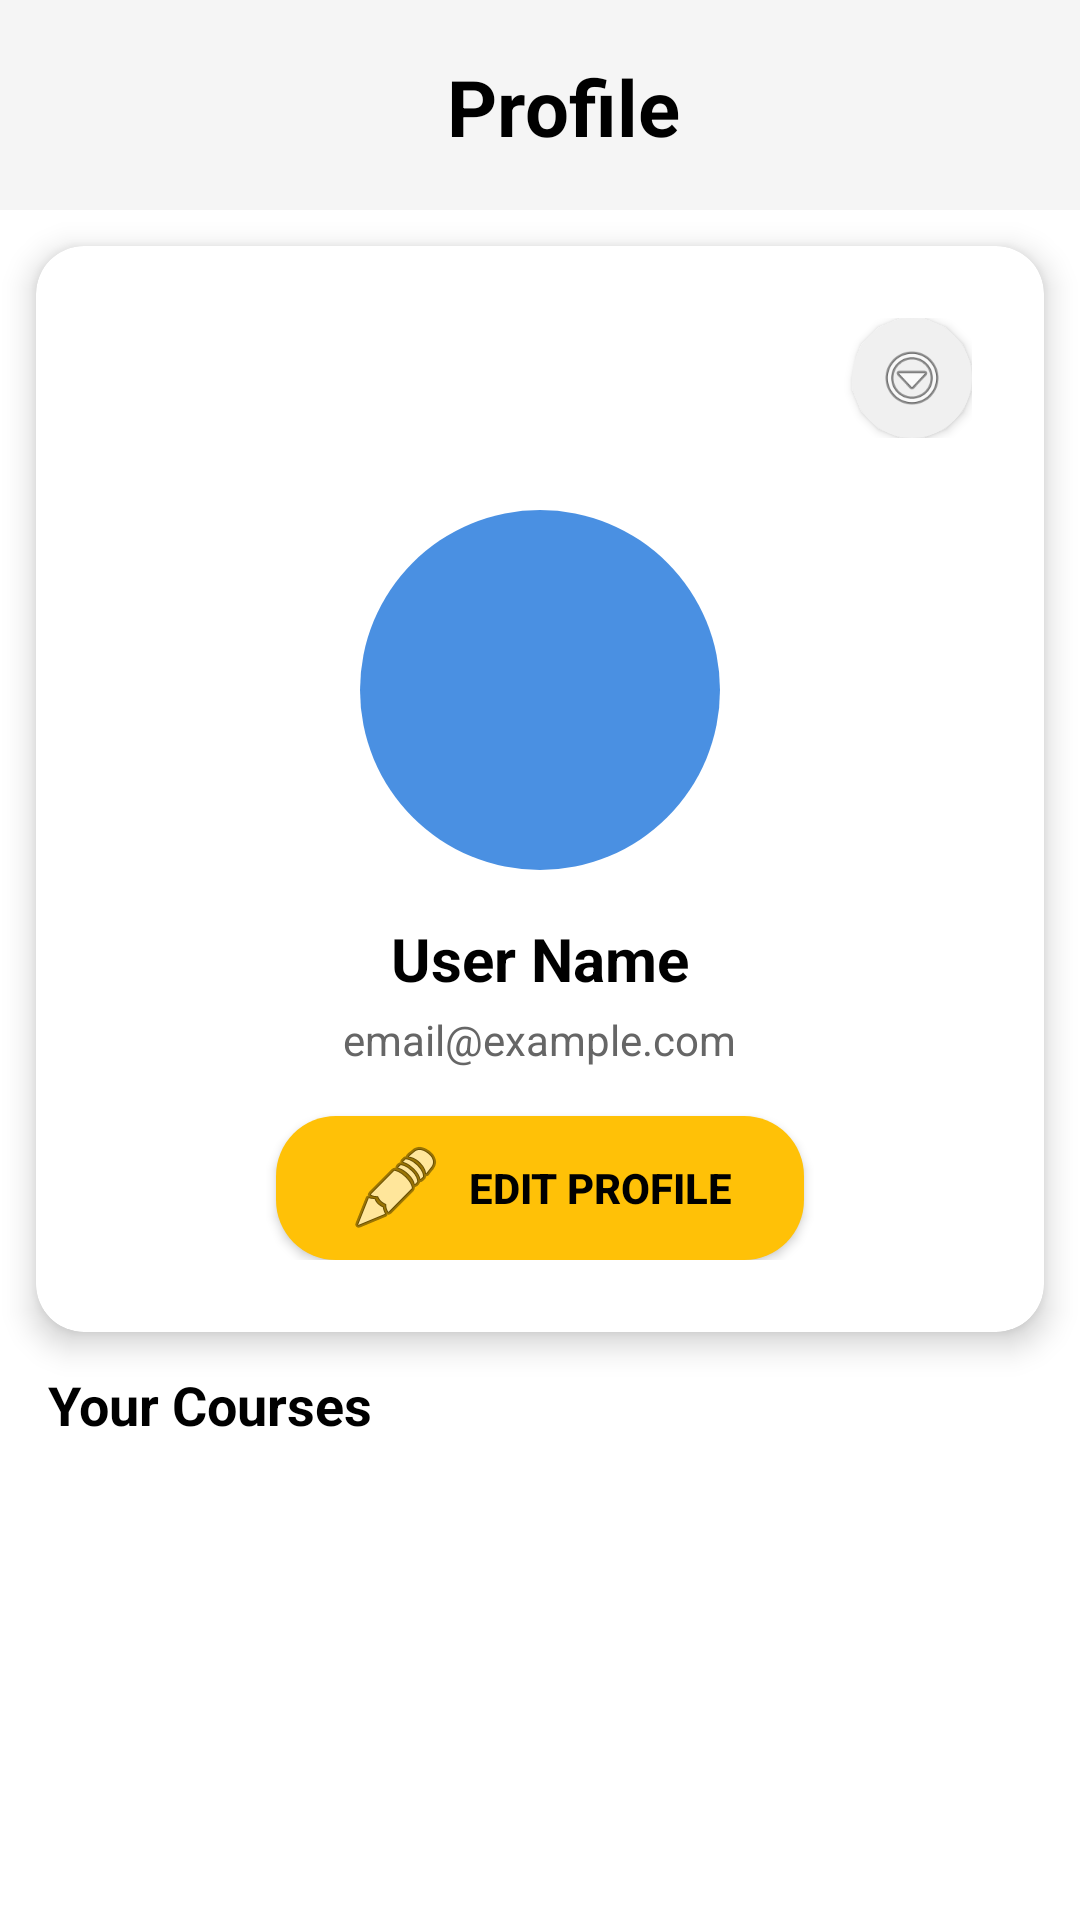

This screen was rendered from an Android layout file. Write that file and the resources it references.
<!-- AndroidManifest.xml: application theme Theme.TheSparkInstituteApp -->
<!-- res/layout/fragment_profile.xml -->
<?xml version="1.0" encoding="utf-8"?>
<LinearLayout xmlns:android="http://schemas.android.com/apk/res/android"
    xmlns:app="http://schemas.android.com/apk/res-auto"
    xmlns:tools="http://schemas.android.com/tools"
    android:layout_width="match_parent"
    android:layout_height="match_parent"
    android:background="@color/background_primary"
    android:orientation="vertical"

    >
    <com.google.android.material.appbar.AppBarLayout
        android:layout_width="match_parent"
        android:layout_height="70dp"
        android:background="@color/background_secondary"
        >

        <androidx.appcompat.widget.Toolbar
            android:id="@+id/toolbar"
            android:layout_width="wrap_content"
            android:layout_gravity="center"
            android:layout_height="wrap_content">
            <LinearLayout
                android:layout_width="match_parent"
                android:layout_gravity="center"
                android:layout_height="match_parent">
                <TextView
                    android:layout_marginTop="15dp"
                    android:layout_width="wrap_content"
                    android:layout_height="wrap_content"
                    android:text="Profile"
                    android:textColor="@color/text_color"
                    android:textStyle="bold"
                    android:textSize="26sp"/>

            </LinearLayout>

        </androidx.appcompat.widget.Toolbar>
    </com.google.android.material.appbar.AppBarLayout>

    <ScrollView
        android:layout_width="match_parent"
        android:scrollbars="none"
        android:layout_height="match_parent">


    <LinearLayout

        android:layout_width="match_parent"
        android:layout_height="match_parent"
        android:orientation="vertical"
        >

    <LinearLayout
        android:id="@+id/courseContainer"
        android:layout_width="match_parent"
        android:layout_height="wrap_content"
        android:orientation="vertical"
        >

        
        <androidx.cardview.widget.CardView
            android:layout_width="match_parent"
            android:layout_height="wrap_content"
            android:layout_marginBottom="16dp"
            app:cardCornerRadius="16dp"
            android:layout_margin="12dp"
            app:cardElevation="6dp">

            <LinearLayout
                android:layout_width="match_parent"
                android:layout_height="wrap_content"
                android:orientation="vertical"
                android:gravity="center"
                android:padding="24dp">

            <LinearLayout
                android:layout_width="match_parent"
                android:layout_height="wrap_content"
                android:orientation="horizontal"
                android:gravity="right"
                tools:ignore="RtlHardcoded">

                <androidx.cardview.widget.CardView
                    android:id="@+id/cvMenuIcon"
                    android:layout_width="40dp"
                    android:layout_height="40dp"
                    android:layout_alignParentEnd="true"
                    app:cardCornerRadius="20dp"
                    app:cardElevation="2dp"
                    app:cardBackgroundColor="#F0F0F0">

                    <ImageView
                        android:id="@+id/ivMenu"
                        android:layout_width="24dp"
                        android:layout_height="24dp"
                        android:layout_gravity="center"
                        android:src="@android:drawable/ic_menu_more"
                        android:contentDescription="Menu" />
                </androidx.cardview.widget.CardView>
                </LinearLayout>

                <androidx.cardview.widget.CardView
                    android:id="@+id/cvProfilePicture"
                    android:layout_width="120dp"
                    android:layout_height="120dp"
                    android:layout_centerHorizontal="true"
                    android:layout_marginTop="24dp"
                    app:cardCornerRadius="60dp"
                    app:cardElevation="0dp">

                    <ImageView
                        android:id="@+id/ivProfilePicture"
                        android:layout_width="match_parent"
                        android:layout_height="match_parent"
                        android:background="#4A90E2"
                        android:scaleType="centerCrop"
                        android:contentDescription="Profile Picture" />
                </androidx.cardview.widget.CardView>

                <TextView
                    android:id="@+id/tvProfileName"
                    android:layout_width="wrap_content"
                    android:layout_height="wrap_content"
                    android:layout_below="@id/cvProfilePicture"
                    android:layout_centerHorizontal="true"
                    android:layout_marginTop="16dp"
                    android:text="User Name"
                    android:textColor="@color/text_color"
                    android:textSize="20sp"
                    android:textStyle="bold" />

                <TextView
                    android:id="@+id/tvProfileEmail"
                    android:layout_width="wrap_content"
                    android:layout_height="wrap_content"
                    android:layout_below="@id/tvProfileName"
                    android:layout_centerHorizontal="true"
                    android:layout_marginTop="4dp"
                    android:text="email@example.com"
                    android:textColor="#666666"
                    android:textSize="14sp" />

                <Button
                    android:id="@+id/btnEditProfile"
                    android:layout_width="wrap_content"
                    android:layout_height="wrap_content"
                    android:layout_below="@id/tvProfileEmail"
                    android:layout_centerHorizontal="true"
                    android:layout_marginTop="16dp"
                    android:background="@drawable/btn_radus"
                    android:drawableStart="@android:drawable/ic_menu_edit"
                    android:drawablePadding="8dp"
                    android:paddingStart="24dp"
                    android:paddingEnd="24dp"
                    android:text="Edit Profile"
                    android:textColor="#000000"
                    android:textStyle="bold" />

            </LinearLayout>
        </androidx.cardview.widget.CardView>

        
        <TextView
            android:id="@+id/tvCoursesTitle"
            android:layout_width="wrap_content"
            android:layout_height="wrap_content"
            android:layout_marginBottom="12dp"
            android:text="Your Courses"
            android:textColor="@color/text_color"
            android:layout_marginLeft="16dp"
            android:textSize="18sp"
            android:textStyle="bold" />

        <LinearLayout
            android:id="@+id/courseListLayout"
            android:layout_width="match_parent"
            android:layout_height="wrap_content"
            android:orientation="vertical" />

    </LinearLayout>
    </LinearLayout>
    </ScrollView>
</LinearLayout>
<!-- resources referenced by this layout -->
<resources>
  <color name="background_primary">#FFFFFF</color>
  <color name="background_secondary">#F5F5F5</color>
  <color name="text_color">#000000</color>
  <!-- drawable btn_radus (drawable) -->
  <?xml version="1.0" encoding="utf-8"?>
  <shape xmlns:android="http://schemas.android.com/apk/res/android"
      android:shape="rectangle">
  
  
      <solid android:color="@color/primary" />
      <corners android:topLeftRadius="20dp"
          android:topRightRadius="20dp"
          android:bottomLeftRadius="20dp"
          android:bottomRightRadius="20dp"/>
  
  
  </shape>
  <style name="Theme.TheSparkInstituteApp" parent="Base.Theme.TheSparkInstituteApp" />
  <color name="primary">#ffc107</color>
  <style name="Base.Theme.TheSparkInstituteApp" parent="Theme.AppCompat.Light.NoActionBar">
          
          <item name="colorPrimary">@color/primary</item>
          <item name="colorSecondary">@color/Secondary</item>
          <item name="background">@color/white</item>
          <item name="cardBackgroundColor">@color/backgroung_wite</item>
          <item name="appBarLayoutStyle">@style/MyAppBarStyle</item>
          <item name="appBarLayoutStyle">@style/Theme.MyApp</item>
          <item name="indicatorColor">@color/active_indicator_color</item>
          <item name="bottomNavigationStyle">@color/bottom_nav_item_color_trancprent</item>
  
  
  
  
      </style>
  <color name="Secondary">#ffa100</color>
  <color name="white">#FFFFFF</color>
  <color name="backgroung_wite">#FFFDE7</color>
  <style name="MyAppBarStyle" parent="Widget.Material3.Toolbar">
          <item name="android:background">@color/appbar_color</item>
          <item name="titleTextColor">@color/appbar_text_color</item>
      </style>
  <style name="Theme.MyApp" parent="Theme.Material3.DayNight.NoActionBar">
          <item name="android:navigationBarColor">@color/bottom_nav_color</item>
          <item name="android:navigationBarDividerColor">@color/bottom_nav_item_color_trancprent</item>
  
          <item name="bottomNavigationStyle">@style/MyBottomNavStyle</item>
      </style>
  <color name="active_indicator_color">#3E3754</color>
  <color name="bottom_nav_item_color_trancprent">#00FFFFFF</color>
  <color name="appbar_color">#FFD000</color>
  <color name="appbar_text_color">#000000</color>
  <color name="bottom_nav_color">#666666</color>
  <style name="MyBottomNavStyle" parent="Widget.Material3.BottomNavigationView">
          <item name="android:background">@color/bottom_nav_color</item>
          <item name="itemIconTint">@color/bottom_nav_item_color</item>
          <item name="itemTextColor">@color/bottom_nav_item_color</item>
      </style>
  <color name="bottom_nav_item_color">@color/Secondary</color>
</resources>
